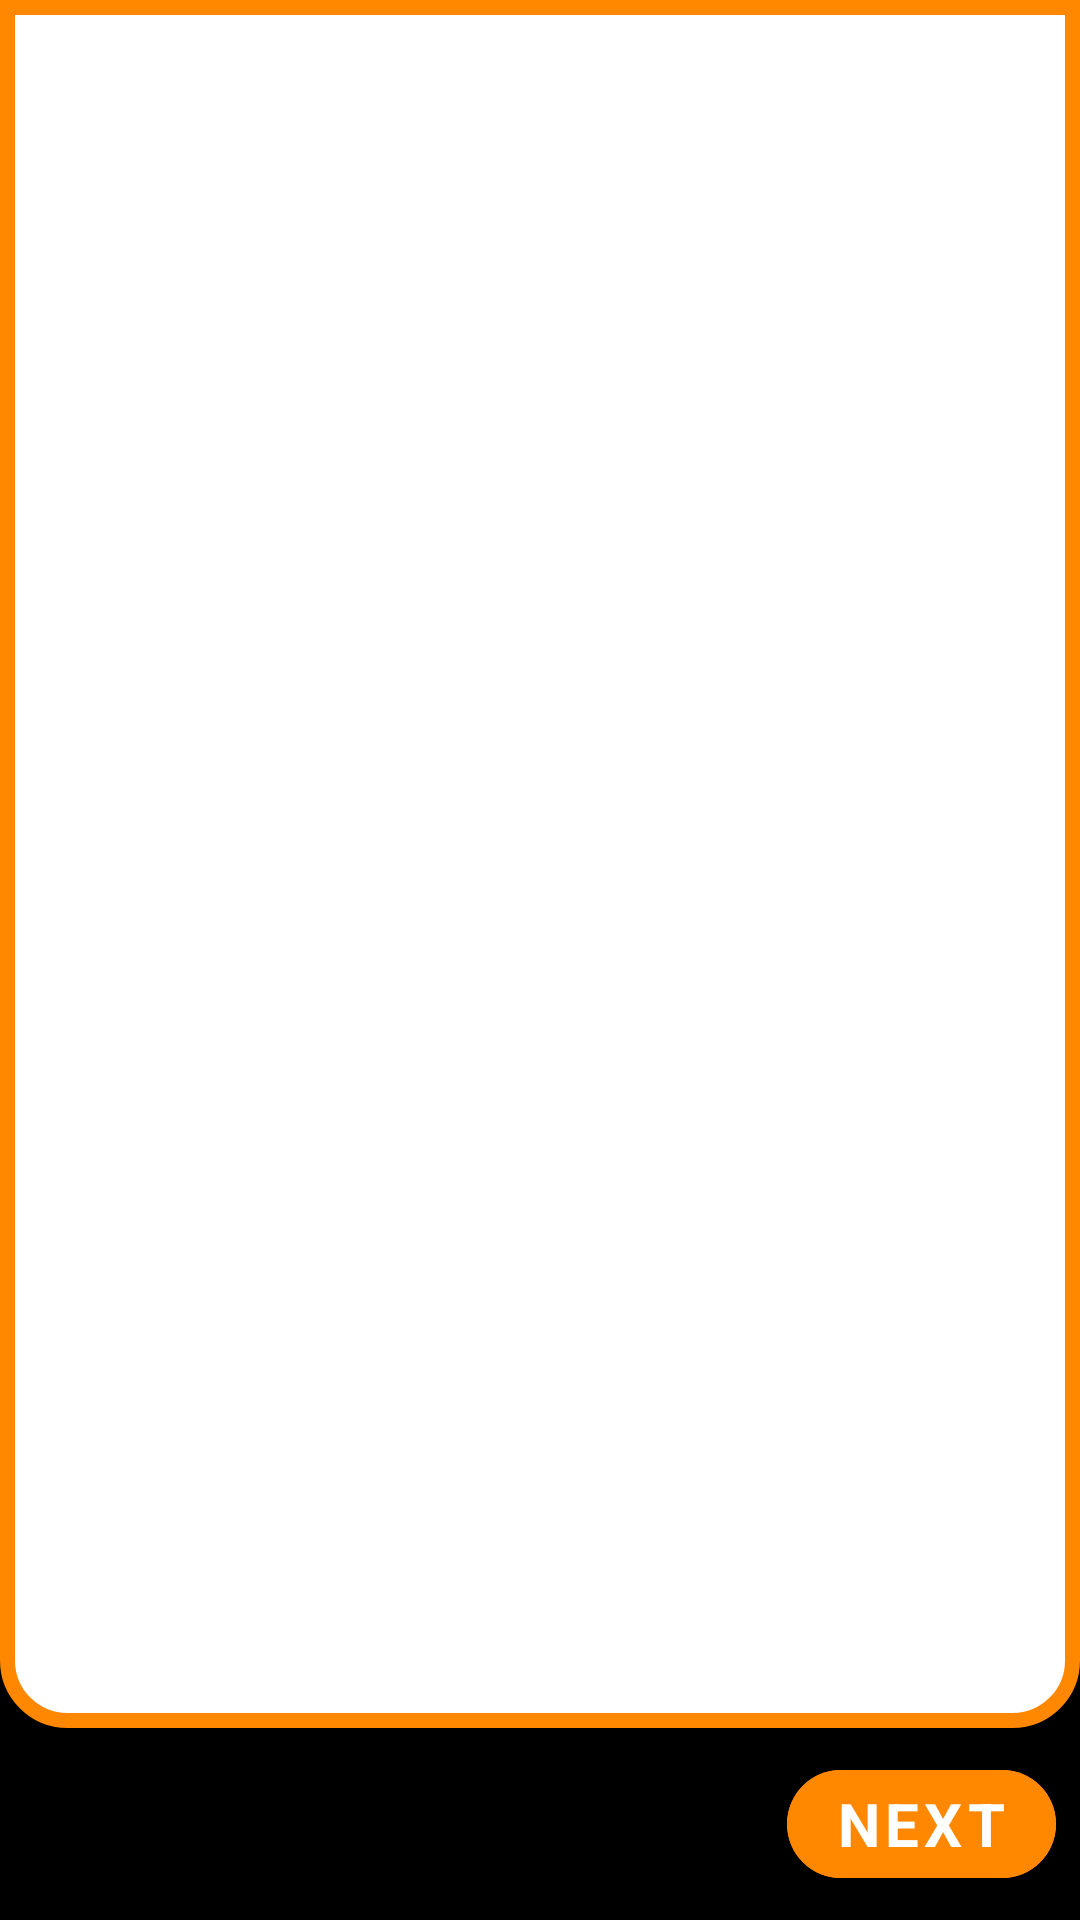

Layout XML and referenced resources for this Android screen:
<!-- AndroidManifest.xml: activity theme Theme.OnBoardingScreen -->
<!-- res/layout/viewpager.xml -->
<?xml version="1.0" encoding="utf-8"?>
<androidx.constraintlayout.widget.ConstraintLayout xmlns:android="http://schemas.android.com/apk/res/android"
    xmlns:tools="http://schemas.android.com/tools"
    android:layout_width="match_parent"
    android:layout_height="match_parent"
    xmlns:app="http://schemas.android.com/apk/res-auto"
    android:background="@color/black">


    <androidx.viewpager.widget.ViewPager
        android:id="@+id/viewPager"
        android:layout_width="match_parent"
        android:layout_height="0dp"
        tools:layout_editor_absoluteX="0dp"
        tools:layout_editor_absoluteY="0dp"
        app:layout_constraintBottom_toTopOf="@id/divider"
        app:layout_constraintTop_toTopOf="parent"
        android:background="@drawable/view_pager_background"/>


    <com.google.android.material.tabs.TabLayout
        android:id="@+id/tab_indicator"
        android:layout_width="wrap_content"
        android:layout_height="wrap_content"
        android:background="@android:color/transparent"
        app:layout_constraintBottom_toBottomOf="parent"
        app:layout_constraintEnd_toStartOf="@+id/divider_v_2"
        app:layout_constraintStart_toStartOf="parent"
        app:layout_constraintTop_toTopOf="@id/divider"
        app:tabBackground="@drawable/indicator_selector"
        app:tabIndicatorHeight="0dp" />

    <com.google.android.material.button.MaterialButton
        android:id="@+id/next_button"
        android:layout_width="wrap_content"
        android:layout_height="wrap_content"
        android:fontFamily="sans-serif"
        android:backgroundTint="@android:color/holo_orange_dark"
        android:text="@string/next"
        android:textColor="@color/white"
        android:autoSizeTextType="uniform"
        android:textSize="20dp"
        app:cornerRadius="20dp"
        android:textStyle="bold"
        app:layout_constraintBottom_toBottomOf="parent"
        app:layout_constraintEnd_toEndOf="parent"
        app:layout_constraintTop_toTopOf="@id/divider"
        android:layout_marginEnd="8dp"/>

    <androidx.constraintlayout.widget.Guideline
        android:id="@+id/divider"
        android:layout_width="wrap_content"
        android:layout_height="wrap_content"
        android:orientation="horizontal"
        app:layout_constraintGuide_percent="0.9"/>

    <androidx.constraintlayout.widget.Guideline
        android:id="@+id/divider_v"
        android:layout_width="wrap_content"
        android:layout_height="wrap_content"
        android:orientation="vertical"
        app:layout_constraintGuide_percent="0.65"/>

    <androidx.constraintlayout.widget.Guideline
        android:id="@+id/divider_v_2"
        android:layout_width="wrap_content"
        android:layout_height="wrap_content"
        android:orientation="vertical"
        app:layout_constraintGuide_percent="0.4"/>
</androidx.constraintlayout.widget.ConstraintLayout>
<!-- resources referenced by this layout -->
<resources>
  <color name="black">#FF000000</color>
  <color name="white">#FFFFFFFF</color>
  <!-- drawable view_pager_background (drawable) -->
  <?xml version="1.0" encoding="utf-8"?>
  <shape xmlns:android="http://schemas.android.com/apk/res/android"
      android:shape="rectangle">
      <solid android:color="@color/white" />
      <corners
          android:bottomLeftRadius="20dp"
          android:bottomRightRadius="20dp"/>
      <stroke
          android:width="5dp"
          android:color="@android:color/holo_orange_dark" />
  
  </shape>
  <string name="next">NEXT</string>
  <style name="Theme.OnBoardingScreen" parent="Theme.MaterialComponents.DayNight.NoActionBar">
          <item name="android:windowBackground">@drawable/splash_background</item>
          <item name="android:statusBarColor">@android:color/holo_orange_dark</item>
      </style>
  <!-- drawable splash_background (drawable) -->
  <?xml version="1.0" encoding="utf-8"?>
  <layer-list android:opacity="opaque"
      xmlns:android="http://schemas.android.com/apk/res/android">
  
      <item android:drawable="@color/white"></item> // color de fondo
      <item
          android:top="100dp"
          android:left="20dp"
          android:right="20dp"
          android:bottom="200dp">
          <bitmap android:src="@drawable/logocalcu"
              android:gravity="center">
          </bitmap>
      </item>
  
      <item android:drawable="@drawable/logoflott"
          android:height="350px"
          android:gravity="bottom"
          android:bottom="100px">
  
      </item>
  </layer-list>
  <!-- drawable logocalcu: png bitmap (drawable, 9712 bytes) -->
  <!-- drawable logoflott: png bitmap (drawable, 7758 bytes) -->
</resources>
